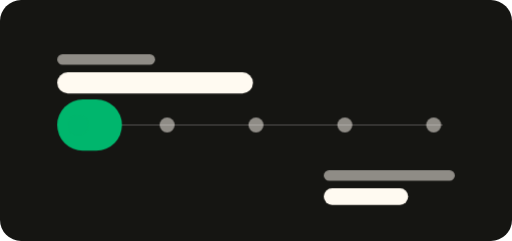
t = 0.00 s
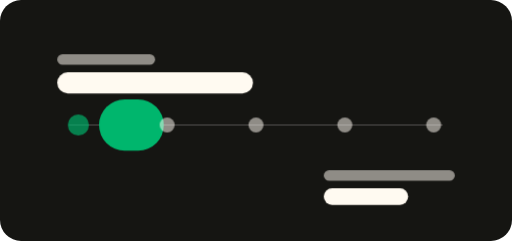
t = 0.60 s
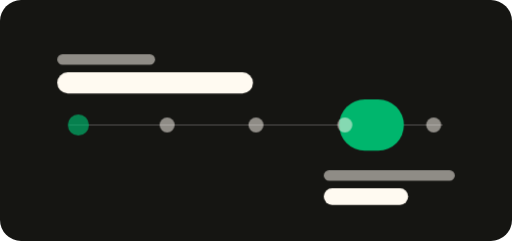
t = 1.80 s
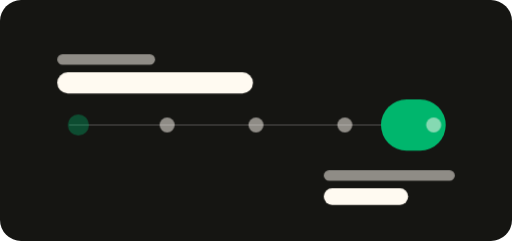
t = 2.40 s
t = 3.00 s: frame unchanged from t = 1.80 s, image omitted
t = 4.20 s: frame unchanged from t = 0.60 s, image omitted

The animated SVG that drew these frames (rendered in a browser with its animation timeline set to each time). Animation: 2 CSS @keyframes rules; one cycle of 4.80 s, repeats indefinitely.

<svg xmlns="http://www.w3.org/2000/svg" viewBox="0 0 680 320" role="img" aria-labelledby="title desc">
  <title id="title">Process animation</title>
  <desc id="desc">Animated project process from diagnosis to launch.</desc>
  <style>
    .bg{fill:#151512}
    .text{fill:#fffaf1}
    .muted{fill:#fffaf1;opacity:.52}
    .green{fill:#00b66d}
    .line{fill:none;stroke:#fffaf1;stroke-opacity:.18;stroke-width:2}
    .scan{animation:scan 4.8s ease-in-out infinite}
    .pulse{animation:pulse 2.4s ease-in-out infinite}
    @keyframes scan{0%,100%{transform:translateX(0)}50%{transform:translateX(430px)}}
    @keyframes pulse{0%,100%{opacity:.35}50%{opacity:1}}
  </style>
  <rect class="bg" width="680" height="320" rx="28"/>
  <path class="line" d="M92 166h496"/>
  <rect class="green scan" x="76" y="132" width="86" height="68" rx="34"/>
  <g>
    <circle class="green pulse" cx="104" cy="166" r="14"/>
    <circle class="muted" cx="222" cy="166" r="10"/>
    <circle class="muted" cx="340" cy="166" r="10"/>
    <circle class="muted" cx="458" cy="166" r="10"/>
    <circle class="muted" cx="576" cy="166" r="10"/>
  </g>
  <rect class="muted" x="76" y="72" width="130" height="14" rx="7"/>
  <rect class="text" x="76" y="96" width="260" height="28" rx="14"/>
  <rect class="muted" x="430" y="226" width="174" height="14" rx="7"/>
  <rect class="text" x="430" y="250" width="112" height="22" rx="11"/>
</svg>
